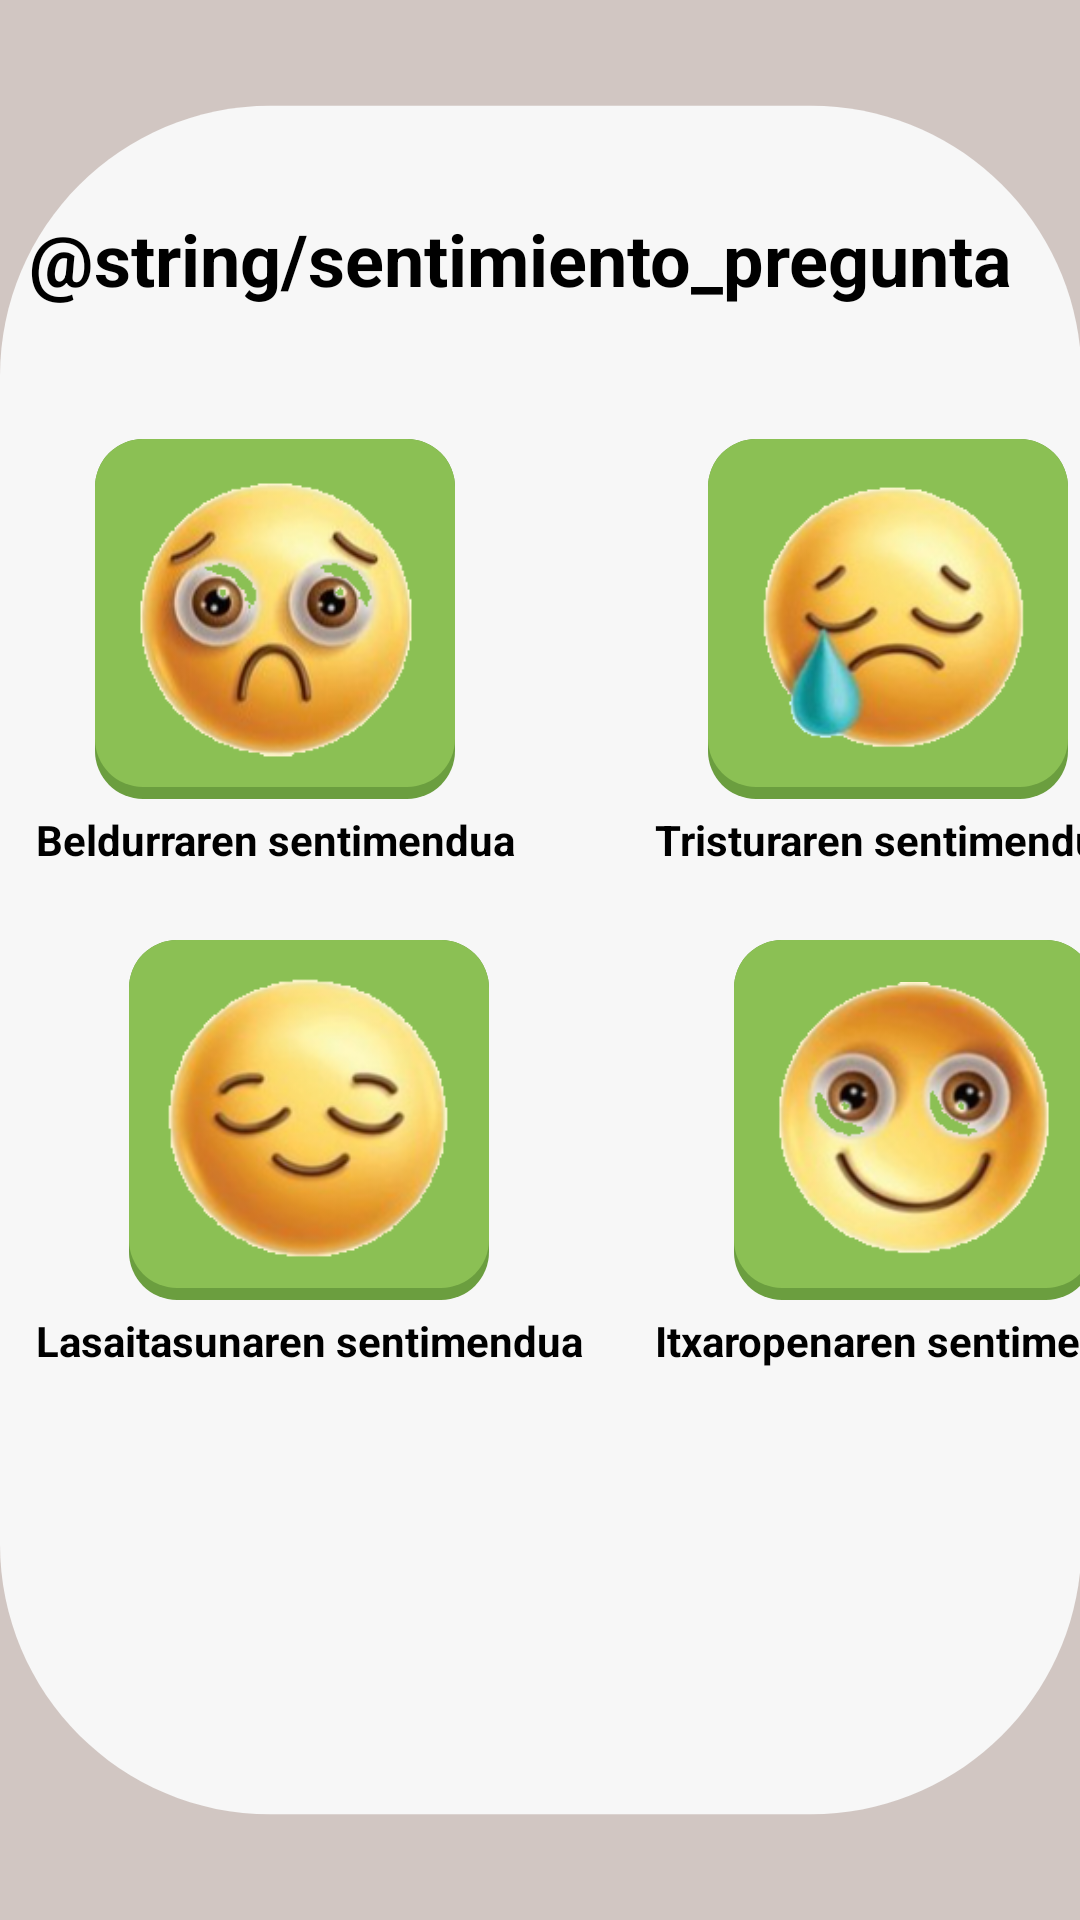

Reconstruct the res/layout file that produces this screen, plus the resources it refers to.
<!-- AndroidManifest.xml: application theme Theme.GernikApp -->
<!-- res/layout/activity_reflection.xml -->
<?xml version="1.0" encoding="utf-8"?>
<androidx.constraintlayout.widget.ConstraintLayout xmlns:android="http://schemas.android.com/apk/res/android"
    xmlns:app="http://schemas.android.com/apk/res-auto"
    xmlns:tools="http://schemas.android.com/tools"
    android:layout_width="match_parent"
    android:layout_height="match_parent"
    android:background="@drawable/fondo6"
    tools:context=".ReflectionActivity">

    <TextView
        android:id="@+id/tvQuestion"
        android:layout_width="347dp"
        android:layout_height="wrap_content"
        android:layout_marginTop="70dp"
        android:text="@string/sentimiento_pregunta"
        android:textAlignment="center"
        android:textColor="@color/black"
        android:textSize="24sp"
        android:textStyle="bold"
        app:layout_constraintTop_toTopOf="parent"
        tools:layout_editor_absoluteX="32dp" />

    <GridLayout
        android:id="@+id/emojiGrid"
        android:layout_width="wrap_content"
        android:layout_height="wrap_content"
        android:layout_marginTop="32dp"
        android:columnCount="2"
        android:rowCount="2"
        app:layout_constraintBottom_toTopOf="@+id/tvFeedback"
        app:layout_constraintEnd_toEndOf="parent"
        app:layout_constraintStart_toStartOf="parent"
        app:layout_constraintTop_toBottomOf="@+id/tvQuestion"
        app:layout_constraintVertical_bias="0.0">

        <LinearLayout
            android:layout_width="wrap_content"
            android:layout_height="wrap_content"
            android:layout_margin="12dp"
            android:gravity="center"
            android:orientation="vertical">

            <ImageButton
                android:id="@+id/btnBeldurra"
                android:layout_width="120dp"
                android:layout_height="120dp"
                android:background="@drawable/bg_boton_primario"
                android:padding="12dp"
                android:scaleType="fitCenter"
                android:src="@drawable/beldurra_emoji"
                app:backgroundTint="@null" />

            <TextView
                android:layout_width="wrap_content"
                android:layout_height="wrap_content"
                android:layout_marginTop="4dp"
                android:text="@string/sentimiento_miedo"
                android:textColor="@color/black"
                android:textStyle="bold" />
        </LinearLayout>

        <LinearLayout
            android:layout_width="wrap_content"
            android:layout_height="wrap_content"
            android:layout_margin="12dp"
            android:gravity="center"
            android:orientation="vertical">

            <ImageButton
                android:id="@+id/btnTristura"
                android:layout_width="120dp"
                android:layout_height="120dp"
                android:background="@drawable/bg_boton_primario"
                android:padding="12dp"
                android:scaleType="fitCenter"
                android:src="@drawable/tristura_emojia"
                app:backgroundTint="@null" />

            <TextView
                android:layout_width="wrap_content"
                android:layout_height="wrap_content"
                android:layout_marginTop="4dp"
                android:text="@string/sentimiento_tristeza"
                android:textColor="@color/black"
                android:textStyle="bold" />
        </LinearLayout>

        <LinearLayout
            android:layout_width="wrap_content"
            android:layout_height="wrap_content"
            android:layout_margin="12dp"
            android:gravity="center"
            android:orientation="vertical">

            <ImageButton
                android:id="@+id/btnLasaitasuna"
                android:layout_width="120dp"
                android:layout_height="120dp"
                android:background="@drawable/bg_boton_primario"
                android:padding="12dp"
                android:scaleType="fitCenter"
                android:src="@drawable/lasaitasuna_emoji"
                app:backgroundTint="@null" />

            <TextView
                android:layout_width="wrap_content"
                android:layout_height="wrap_content"
                android:layout_marginTop="4dp"
                android:text="@string/sentimiento_tranquilidad"
                android:textColor="@color/black"
                android:textStyle="bold" />
        </LinearLayout>

        <LinearLayout
            android:layout_width="wrap_content"
            android:layout_height="wrap_content"
            android:layout_margin="12dp"
            android:gravity="center"
            android:orientation="vertical">

            <ImageButton
                android:id="@+id/btnItxaropena"
                android:layout_width="120dp"
                android:layout_height="120dp"
                android:background="@drawable/bg_boton_primario"
                android:padding="12dp"
                android:scaleType="fitCenter"
                android:src="@drawable/itxaropena_emoji"
                app:backgroundTint="@null" />

            <TextView
                android:layout_width="wrap_content"
                android:layout_height="wrap_content"
                android:layout_marginTop="4dp"
                android:text="@string/sentimiento_esperanza"
                android:textColor="@color/black"
                android:textStyle="bold" />
        </LinearLayout>
    </GridLayout>

    <TextView
        android:id="@+id/tvFeedback"
        android:layout_width="0dp"
        android:layout_height="wrap_content"
        android:padding="24dp"
        android:text="@string/feedback_sentimiento"
        android:textAlignment="center"
        android:textColor="@color/black"
        android:textSize="20sp"
        android:textStyle="italic"
        android:visibility="gone"
        app:layout_constraintBottom_toTopOf="@+id/btnJarraitu"
        app:layout_constraintEnd_toEndOf="parent"
        app:layout_constraintStart_toStartOf="parent" />

    <Button
        android:id="@+id/btnJarraitu"
        android:layout_width="wrap_content"
        android:layout_height="wrap_content"
        android:layout_marginBottom="48dp"
        android:background="@drawable/bg_boton_primario"
        app:backgroundTint="@null"
        android:text="@string/jarraitu"
        android:textColor="@color/white"
        android:visibility="gone"
        app:layout_constraintBottom_toBottomOf="parent"
        app:layout_constraintEnd_toEndOf="parent"
        app:layout_constraintStart_toStartOf="parent" />

</androidx.constraintlayout.widget.ConstraintLayout>
<!-- resources referenced by this layout -->
<resources>
  <color name="black">#FF000000</color>
  <color name="white">#FFFFFFFF</color>
  <!-- drawable beldurra_emoji: png bitmap (drawable, 38304 bytes) -->
  <!-- drawable bg_boton_primario (drawable) -->
  <?xml version="1.0" encoding="utf-8"?>
  <selector xmlns:android="http://schemas.android.com/apk/res/android">
      <item android:state_enabled="false">
          <layer-list>
              <item>
                  <shape android:shape="rectangle">
                      <solid android:color="@color/btnDisabledShadow" />
                      <corners android:radius="16dp" />
                  </shape>
              </item>
              <item android:bottom="4dp">
                  <shape android:shape="rectangle">
                      <solid android:color="@color/btnDisabled" />
                      <corners android:radius="16dp" />
                  </shape>
              </item>
          </layer-list>
      </item>
      <item android:state_pressed="true">
          <layer-list>
              <item android:top="4dp">
                  <shape android:shape="rectangle">
                      <solid android:color="@color/btnPrincipal" />
                      <corners android:radius="16dp" />
                  </shape>
              </item>
          </layer-list>
      </item>
      <item>
          <layer-list>
              <item>
                  <shape android:shape="rectangle">
                      <solid android:color="@color/btnPrincipalShadow" />
                      <corners android:radius="16dp" />
                  </shape>
              </item>
              <item android:bottom="4dp">
                  <shape android:shape="rectangle">
                      <solid android:color="@color/btnPrincipal" />
                      <corners android:radius="16dp" />
                  </shape>
              </item>
          </layer-list>
      </item>
  </selector>
  <!-- drawable fondo6 (drawable) -->
  <vector xmlns:android="http://schemas.android.com/apk/res/android"
      android:width="1440dp"
      android:height="2560dp"
      android:viewportWidth="1440"
      android:viewportHeight="2560">
    <group>
      <clip-path
          android:pathData="M0,0h1440v2560h-1440z"/>
      <path
          android:pathData="M-9,0h1449v2561h-1449z"
          android:fillColor="#D1C6C2"/>
      <path
          android:pathData="M1442,501.5L1442,2058.5C1442,2257.5 1280.5,2419 1081.5,2419L360.5,2419C161.5,2419 0,2257.5 0,2058.5L0,501.5C0,302.5 161.5,141 360.5,141L1081.5,141C1280.5,141 1442,302.5 1442,501.5Z"
          android:fillColor="#F7F7F7"/>
    </group>
  </vector>
  <!-- drawable itxaropena_emoji: png bitmap (drawable, 38111 bytes) -->
  <!-- drawable lasaitasuna_emoji: png bitmap (drawable, 34448 bytes) -->
  <!-- drawable tristura_emojia: png bitmap (drawable, 36339 bytes) -->
  <string name="jarraitu">Jarraitu</string>
  <string name="sentimiento_esperanza">Itxaropenaren sentimendua</string>
  <string name="sentimiento_miedo">Beldurraren sentimendua</string>
  <string name="sentimiento_tranquilidad">Lasaitasunaren sentimendua</string>
  <string name="sentimiento_tristeza">Tristuraren sentimendua</string>
  <style name="Theme.GernikApp" parent="Base.Theme.GernikApp" />
  <color name="btnDisabledShadow">#999999</color>
  <color name="btnDisabled">#CCCCCC</color>
  <color name="btnPrincipal">#8BC054</color>
  <color name="btnPrincipalShadow">#6B9E3F</color>
  <style name="Base.Theme.GernikApp" parent="Theme.Material3.DayNight.NoActionBar">
          
          
      </style>
</resources>
